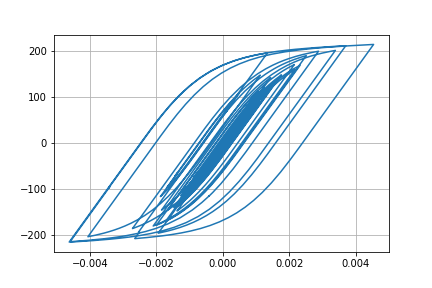

Values plotted in this chart, from the file beside it:
Desplacment, Force
0.0, 0.0
4.506307808722274e-06, 0.4506
1.4395004706566998e-05, 1.439
2.321659603595164e-05, 2.322
2.682773335708241e-05, 2.683
2.4748481498245596e-05, 2.475
1.973028373519306e-05, 1.973
1.60017821691529e-05, 1.6
1.6515745308100765e-05, 1.651
2.1952069888275457e-05, 2.195
3.0894470460844035e-05, 3.089
4.05438424847053e-05, 4.054
4.800076122100828e-05, 4.799
5.1862882789563603e-05, 5.185
5.313498520571487e-05, 5.312
5.3530135800929215e-05, 5.352
5.411658728468541e-05, 5.41
5.5110435577675944e-05, 5.51
5.63569296884339e-05, 5.634
5.748137521915895e-05, 5.747
5.742363213418336e-05, 5.741
5.603188958720306e-05, 5.602
5.4033660639019946e-05, 5.402
5.2241976451578336e-05, 5.223
5.0406270413546296e-05, 5.039
4.8032837861366825e-05, 4.802
4.5943304385345756e-05, 4.593
4.4689393944321275e-05, 4.467
4.449315605112553e-05, 4.448
4.427572961216596e-05, 4.426
4.151641162565758e-05, 4.15
3.43804159517837e-05, 3.437
2.3365465372467227e-05, 2.335
1.0293743311820126e-05, 1.028
-3.2833145239388545e-06, -0.3299
-1.621677089154244e-05, -1.623
-2.886788851783874e-05, -2.888
-4.1413195224119265e-05, -4.142
-5.324722371761118e-05, -5.325
-6.366804678801435e-05, -6.366
-7.19945294814182e-05, -7.198
-7.919015906047861e-05, -7.917
-8.74943336992045e-05, -8.746
-9.871134750629033e-05, -9.865
-0.0001109, -11.08
-0.0001216, -12.15
-0.0001299, -12.97
-0.0001366, -13.65
-0.0001471, -14.69
-0.0001638, -16.35
-0.0001841, -18.36
-0.0002019, -20.13
-0.0002102, -20.95
-0.0002064, -20.57
-0.0001952, -19.46
-0.0001847, -18.41
-0.000181, -18.03
-0.0001865, -18.58
-0.0001997, -19.89
-0.0002158, -21.49
... 2,941 more rows
